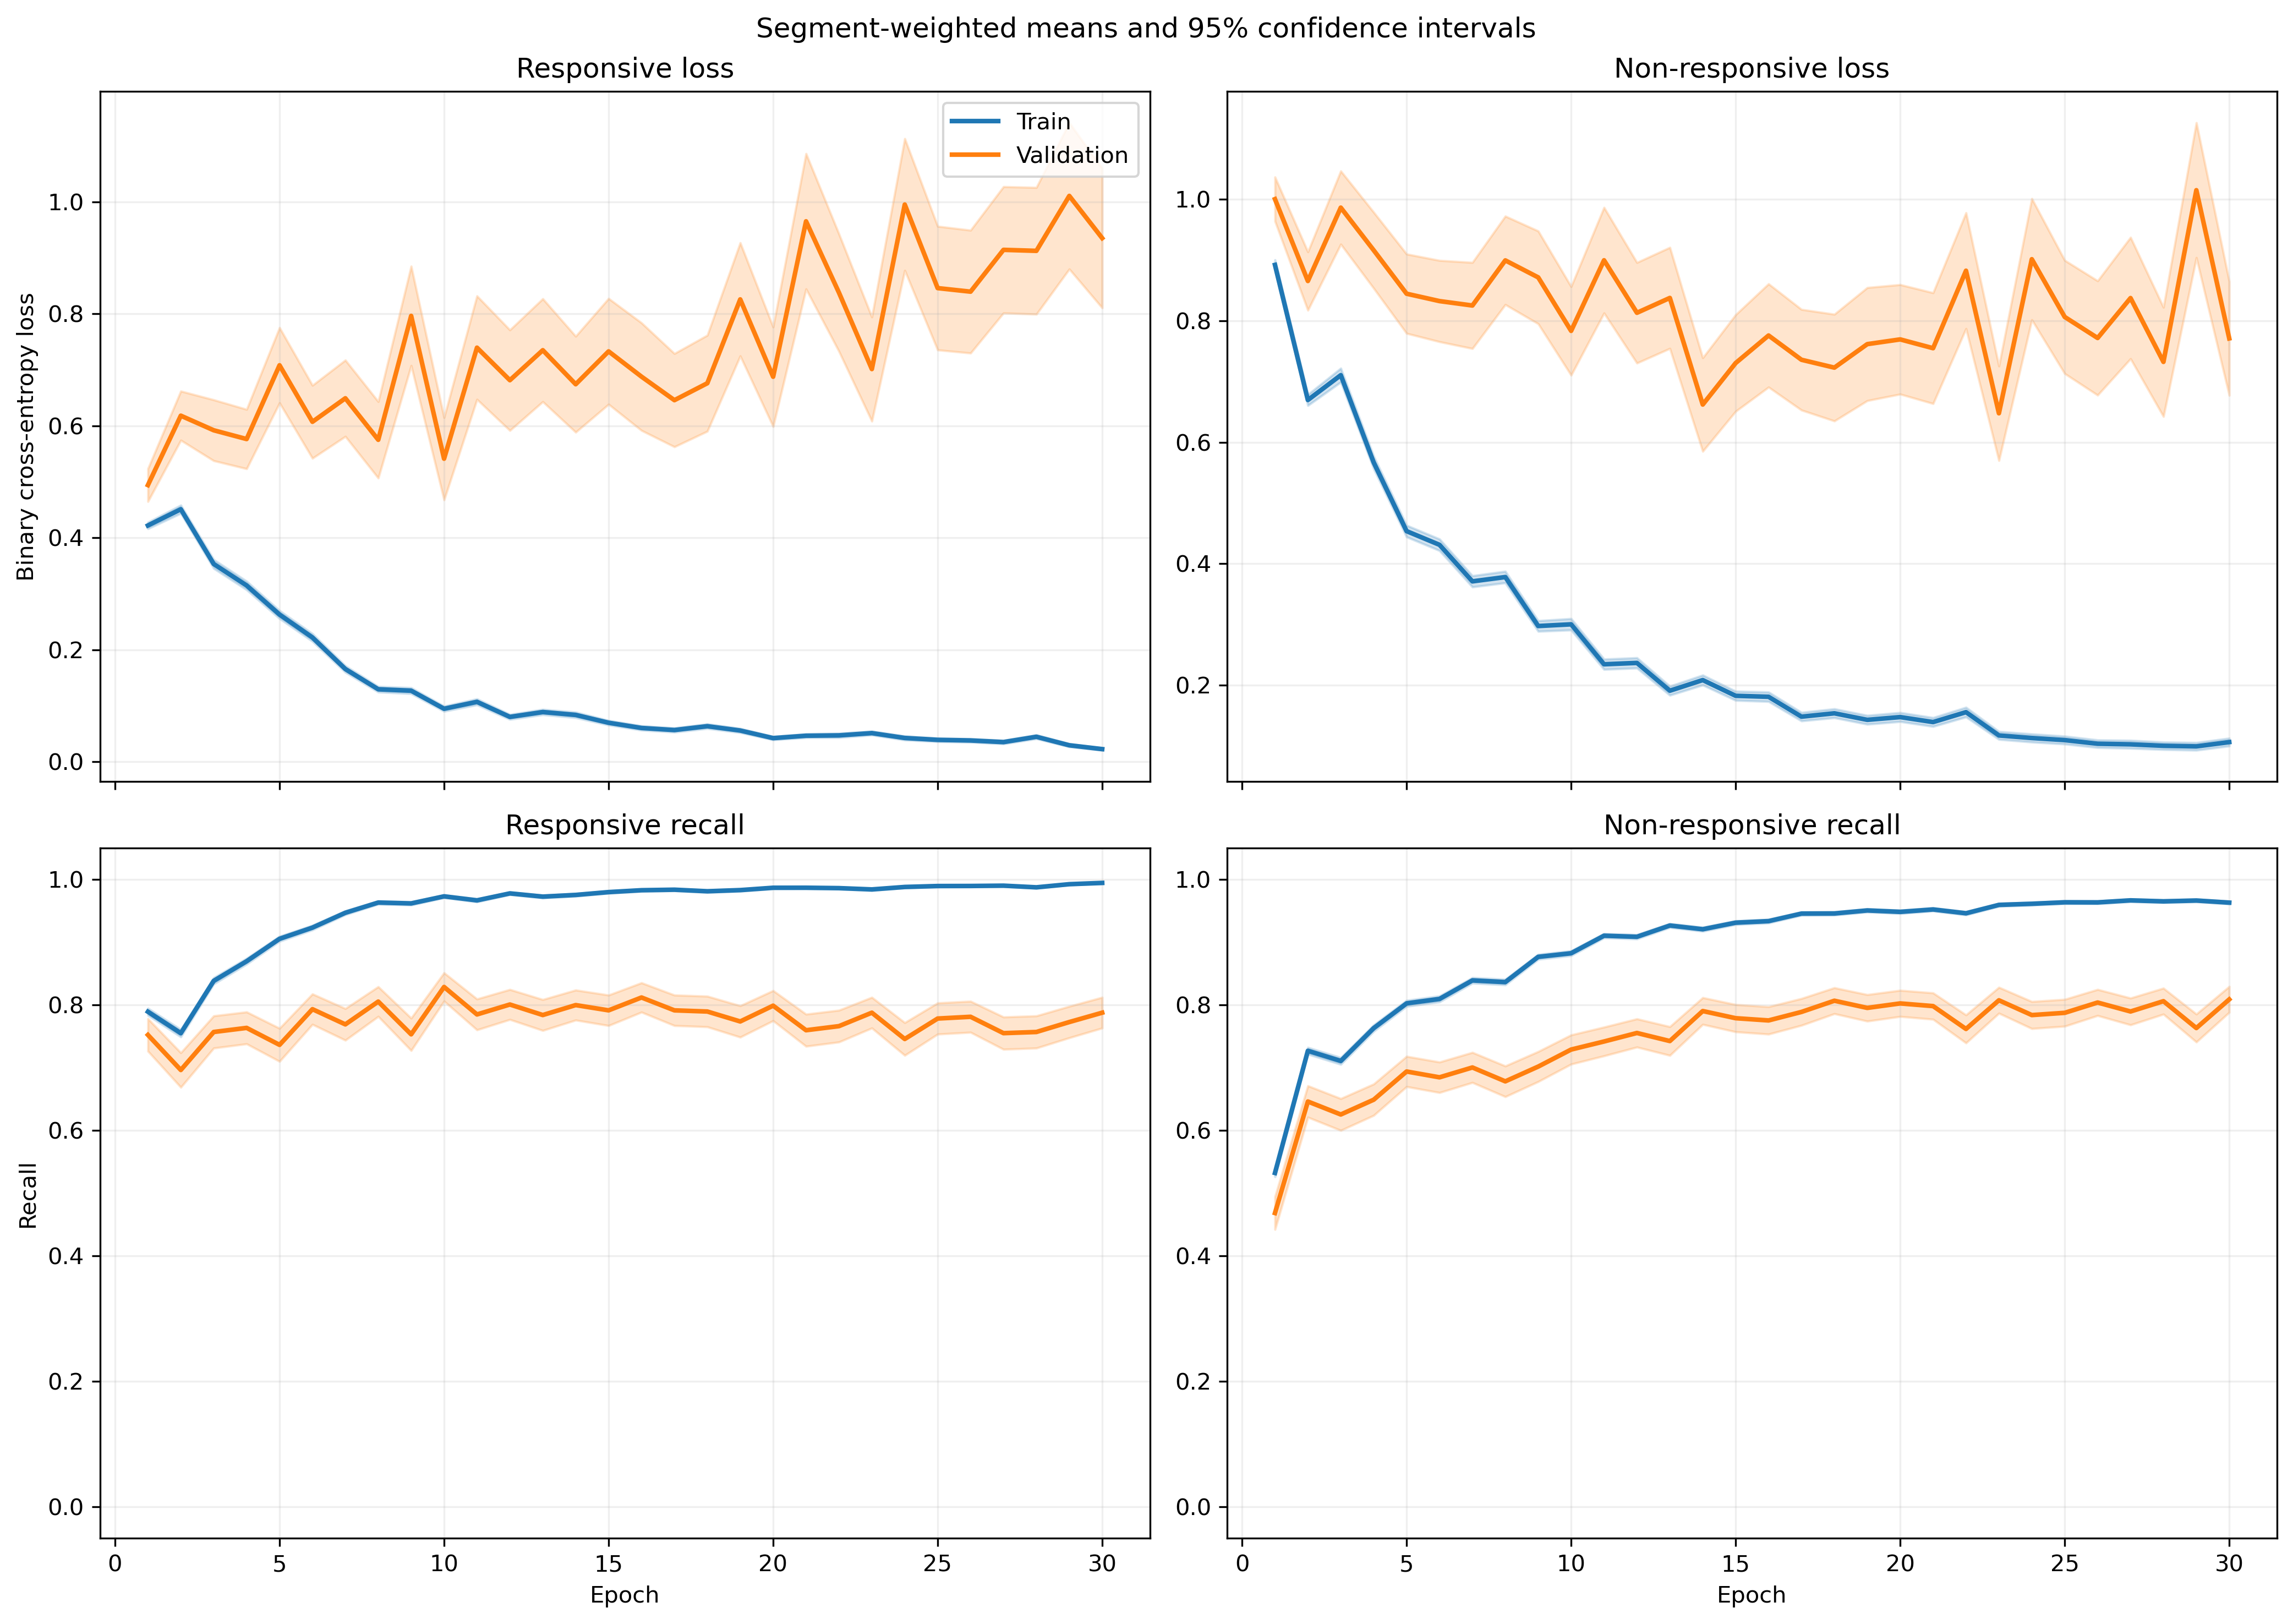

The file beside this chart, header and first rows:
fold, epoch, split, r_loss, r_loss_count, r_loss_sum, r_loss_sum_sq, r_recall, r_recall_count, r_recall_sum, r_recall_sum_sq, nr_loss, nr_loss_count, nr_loss_sum, nr_loss_sum_sq, nr_recall, nr_recall_count, nr_recall_sum, nr_recall_sum_sq
1, 1, train, 0.3926, 1063, 417.4, 371, 0.8034, 1063, 854.0, 854.0, 0.9317, 1401, 1305, 2040, 0.5325, 1401, 746.0, 746.0
1, 1, validation, 0.1066, 10, 1.066, 0.1545, 1.0, 10, 10.0, 10.0, , 0, 0.0, 0.0, , 0, 0.0, 0.0
1, 2, train, 0.4513, 1063, 479.7, 483.2, 0.7601, 1063, 808.0, 808.0, 0.6346, 1401, 889.1, 1215, 0.7388, 1401, 1035, 1035
1, 2, validation, 0.1216, 10, 1.216, 0.2314, 1.0, 10, 10.0, 10.0, , 0, 0.0, 0.0, , 0, 0.0, 0.0
1, 3, train, 0.276, 1063, 293.3, 227.9, 0.9069, 1063, 964.0, 964.0, 0.7306, 1401, 1024, 1575, 0.6388, 1401, 895.0, 895.0
1, 3, validation, 0.09131, 10, 0.9131, 0.1183, 1.0, 10, 10.0, 10.0, , 0, 0.0, 0.0, , 0, 0.0, 0.0
1, 4, train, 0.3499, 1063, 372, 498.7, 0.841, 1063, 894.0, 894.0, 0.4916, 1401, 688.8, 1296, 0.8066, 1401, 1130, 1130
1, 4, validation, 0.05311, 10, 0.5311, 0.04723, 1.0, 10, 10.0, 10.0, , 0, 0.0, 0.0, , 0, 0.0, 0.0
1, 5, train, 0.2432, 1063, 258.5, 312.6, 0.92, 1063, 978.0, 978.0, 0.3933, 1401, 551, 924.2, 0.8123, 1401, 1138, 1138
1, 5, validation, 0.07525, 10, 0.7525, 0.1561, 1.0, 10, 10.0, 10.0, , 0, 0.0, 0.0, , 0, 0.0, 0.0
1, 6, train, 0.1508, 1063, 160.4, 178, 0.9595, 1063, 1020, 1020, 0.3758, 1401, 526.5, 1007, 0.833, 1401, 1167, 1167
1, 6, validation, 0.03134, 10, 0.3134, 0.02203, 1.0, 10, 10.0, 10.0, , 0, 0.0, 0.0, , 0, 0.0, 0.0
1, 7, train, 0.1545, 1063, 164.2, 241.7, 0.9501, 1063, 1010, 1010, 0.3155, 1401, 442, 942.3, 0.8672, 1401, 1215, 1215
1, 7, validation, 0.01418, 10, 0.1418, 0.003419, 1.0, 10, 10.0, 10.0, , 0, 0.0, 0.0, , 0, 0.0, 0.0
1, 8, train, 0.09924, 1063, 105.5, 154.8, 0.9708, 1063, 1032, 1032, 0.4057, 1401, 568.4, 1298, 0.8308, 1401, 1164, 1164
1, 8, validation, 0.006458, 10, 0.06458, 0.0005333, 1.0, 10, 10.0, 10.0, , 0, 0.0, 0.0, , 0, 0.0, 0.0
1, 9, train, 0.1382, 1063, 146.9, 235.3, 0.9595, 1063, 1020, 1020, 0.1859, 1401, 260.4, 470.8, 0.9193, 1401, 1288, 1288
1, 9, validation, 0.01028, 10, 0.1028, 0.001311, 1.0, 10, 10.0, 10.0, , 0, 0.0, 0.0, , 0, 0.0, 0.0
1, 10, train, 0.0852, 1063, 90.57, 135.3, 0.9793, 1063, 1041, 1041, 0.1931, 1401, 270.6, 592, 0.9236, 1401, 1294, 1294
1, 10, validation, 0.006213, 10, 0.06213, 0.000471, 1.0, 10, 10.0, 10.0, , 0, 0.0, 0.0, , 0, 0.0, 0.0
1, 11, train, 0.1782, 1063, 189.5, 333.9, 0.9398, 1063, 999.0, 999.0, 0.1081, 1401, 151.5, 303, 0.9643, 1401, 1351, 1351
1, 11, validation, 0.005879, 10, 0.05879, 0.0005301, 1.0, 10, 10.0, 10.0, , 0, 0.0, 0.0, , 0, 0.0, 0.0
1, 12, train, 0.05859, 1063, 62.29, 91.85, 0.9878, 1063, 1050, 1050, 0.1816, 1401, 254.5, 574.2, 0.93, 1401, 1303, 1303
1, 12, validation, 0.00522, 10, 0.0522, 0.000462, 1.0, 10, 10.0, 10.0, , 0, 0.0, 0.0, , 0, 0.0, 0.0
1, 13, train, 0.1585, 1063, 168.4, 289, 0.9483, 1063, 1008, 1008, 0.1244, 1401, 174.3, 314.2, 0.9522, 1401, 1334, 1334
1, 13, validation, 0.01595, 10, 0.1595, 0.00847, 1.0, 10, 10.0, 10.0, , 0, 0.0, 0.0, , 0, 0.0, 0.0
1, 14, train, 0.08883, 1063, 94.43, 98.08, 0.9737, 1063, 1035, 1035, 0.1281, 1401, 179.5, 337.4, 0.9529, 1401, 1335, 1335
1, 14, validation, 0.005983, 10, 0.05983, 0.0005909, 1.0, 10, 10.0, 10.0, , 0, 0.0, 0.0, , 0, 0.0, 0.0
1, 15, train, 0.07653, 1063, 81.35, 70.19, 0.9802, 1063, 1042, 1042, 0.1547, 1401, 216.8, 430.4, 0.9458, 1401, 1325, 1325
1, 15, validation, 0.02301, 10, 0.2301, 0.008209, 1.0, 10, 10.0, 10.0, , 0, 0.0, 0.0, , 0, 0.0, 0.0
1, 16, train, 0.04706, 1063, 50.02, 82.49, 0.9821, 1063, 1044, 1044, 0.1824, 1401, 255.5, 804.3, 0.9386, 1401, 1315, 1315
1, 16, validation, 0.00151, 10, 0.0151, 3.224148031222285e-05, 1.0, 10, 10.0, 10.0, , 0, 0.0, 0.0, , 0, 0.0, 0.0
1, 17, train, 0.04254, 1063, 45.22, 89.83, 0.9859, 1063, 1048, 1048, 0.1331, 1401, 186.4, 479.3, 0.9529, 1401, 1335, 1335
1, 17, validation, 0.003571, 10, 0.03571, 0.0001751, 1.0, 10, 10.0, 10.0, , 0, 0.0, 0.0, , 0, 0.0, 0.0
1, 18, train, 0.04268, 1063, 45.37, 78.38, 0.9897, 1063, 1052, 1052, 0.191, 1401, 267.6, 718.8, 0.9308, 1401, 1304, 1304
1, 18, validation, 0.002513, 10, 0.02513, 9.769960229277785e-05, 1.0, 10, 10.0, 10.0, , 0, 0.0, 0.0, , 0, 0.0, 0.0
1, 19, train, 0.05497, 1063, 58.44, 152.7, 0.984, 1063, 1046, 1046, 0.08886, 1401, 124.5, 395.5, 0.9722, 1401, 1362, 1362
1, 19, validation, 0.002884, 10, 0.02884, 0.0001309, 1.0, 10, 10.0, 10.0, , 0, 0.0, 0.0, , 0, 0.0, 0.0
1, 20, train, 0.04664, 1063, 49.58, 57.4, 0.9821, 1063, 1044, 1044, 0.08547, 1401, 119.7, 293, 0.9743, 1401, 1365, 1365
1, 20, validation, 0.004102, 10, 0.04102, 0.0003083, 1.0, 10, 10.0, 10.0, , 0, 0.0, 0.0, , 0, 0.0, 0.0
1, 21, train, 0.06221, 1063, 66.13, 109.6, 0.9802, 1063, 1042, 1042, 0.09072, 1401, 127.1, 379.6, 0.9722, 1401, 1362, 1362
1, 21, validation, 0.08177, 10, 0.8177, 0.6089, 0.9, 10, 9.0, 9.0, , 0, 0.0, 0.0, , 0, 0.0, 0.0
1, 22, train, 0.06904, 1063, 73.39, 134.3, 0.9765, 1063, 1038, 1038, 0.06108, 1401, 85.57, 224.8, 0.9779, 1401, 1370, 1370
1, 22, validation, 0.003244, 10, 0.03244, 0.0001796, 1.0, 10, 10.0, 10.0, , 0, 0.0, 0.0, , 0, 0.0, 0.0
1, 23, train, 0.01962, 1063, 20.86, 7.79, 0.9953, 1063, 1058, 1058, 0.1259, 1401, 176.4, 418.2, 0.9557, 1401, 1339, 1339
1, 23, validation, 0.001891, 10, 0.01891, 5.116606735100504e-05, 1.0, 10, 10.0, 10.0, , 0, 0.0, 0.0, , 0, 0.0, 0.0
1, 24, train, 0.02773, 1063, 29.47, 21.36, 0.9915, 1063, 1054, 1054, 0.1059, 1401, 148.4, 407.8, 0.9629, 1401, 1349, 1349
1, 24, validation, 0.001666, 10, 0.01666, 5.866432388756948e-05, 1.0, 10, 10.0, 10.0, , 0, 0.0, 0.0, , 0, 0.0, 0.0
1, 25, train, 0.02756, 1063, 29.3, 10.38, 0.9915, 1063, 1054, 1054, 0.1416, 1401, 198.4, 392.5, 0.9486, 1401, 1329, 1329
1, 25, validation, 0.003246, 10, 0.03246, 0.0001743, 1.0, 10, 10.0, 10.0, , 0, 0.0, 0.0, , 0, 0.0, 0.0
1, 26, train, 0.06333, 1063, 67.32, 73.17, 0.9802, 1063, 1042, 1042, 0.0556, 1401, 77.9, 147.2, 0.98, 1401, 1373, 1373
1, 26, validation, 0.003656, 10, 0.03656, 0.0001723, 1.0, 10, 10.0, 10.0, , 0, 0.0, 0.0, , 0, 0.0, 0.0
1, 27, train, 0.02119, 1063, 22.52, 47.88, 0.9944, 1063, 1057, 1057, 0.09951, 1401, 139.4, 478.5, 0.9693, 1401, 1358, 1358
1, 27, validation, 0.0008396, 10, 0.008396, 9.426971473658341e-06, 1.0, 10, 10.0, 10.0, , 0, 0.0, 0.0, , 0, 0.0, 0.0
1, 28, train, 0.0726, 1063, 77.17, 137.4, 0.9746, 1063, 1036, 1036, 0.1177, 1401, 164.8, 512.9, 0.9622, 1401, 1348, 1348
1, 28, validation, 0.00241, 10, 0.0241, 0.0001055, 1.0, 10, 10.0, 10.0, , 0, 0.0, 0.0, , 0, 0.0, 0.0
1, 29, train, 0.01697, 1063, 18.04, 16.87, 0.9962, 1063, 1059, 1059, 0.09145, 1401, 128.1, 381.8, 0.9672, 1401, 1355, 1355
1, 29, validation, 0.001742, 10, 0.01742, 3.7936279568384634e-05, 1.0, 10, 10.0, 10.0, , 0, 0.0, 0.0, , 0, 0.0, 0.0
1, 30, train, 0.01708, 1063, 18.16, 19.99, 0.9944, 1063, 1057, 1057, 0.08572, 1401, 120.1, 325.2, 0.9686, 1401, 1357, 1357
1, 30, validation, 0.001384, 10, 0.01384, 3.539143858688476e-05, 1.0, 10, 10.0, 10.0, , 0, 0.0, 0.0, , 0, 0.0, 0.0
... 1,140 more rows
